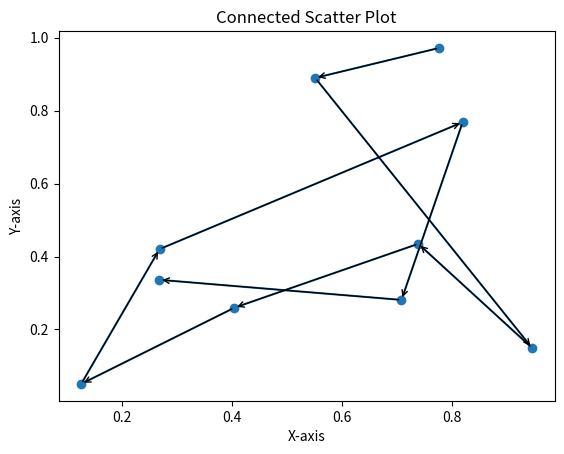

This figure's Python source:
# ConnectedScatterPlot.py
import matplotlib.pyplot as plt
import numpy as np

x = np.random.rand(10)
y = np.random.rand(10)

plt.plot(x, y, marker='o')
for i in range(len(x)-1):
    plt.annotate('', xy=(x[i+1], y[i+1]), xytext=(x[i], y[i]), arrowprops=dict(arrowstyle='->', lw=1))

plt.title('Connected Scatter Plot')
plt.xlabel('X-axis')
plt.ylabel('Y-axis')
plt.show()
